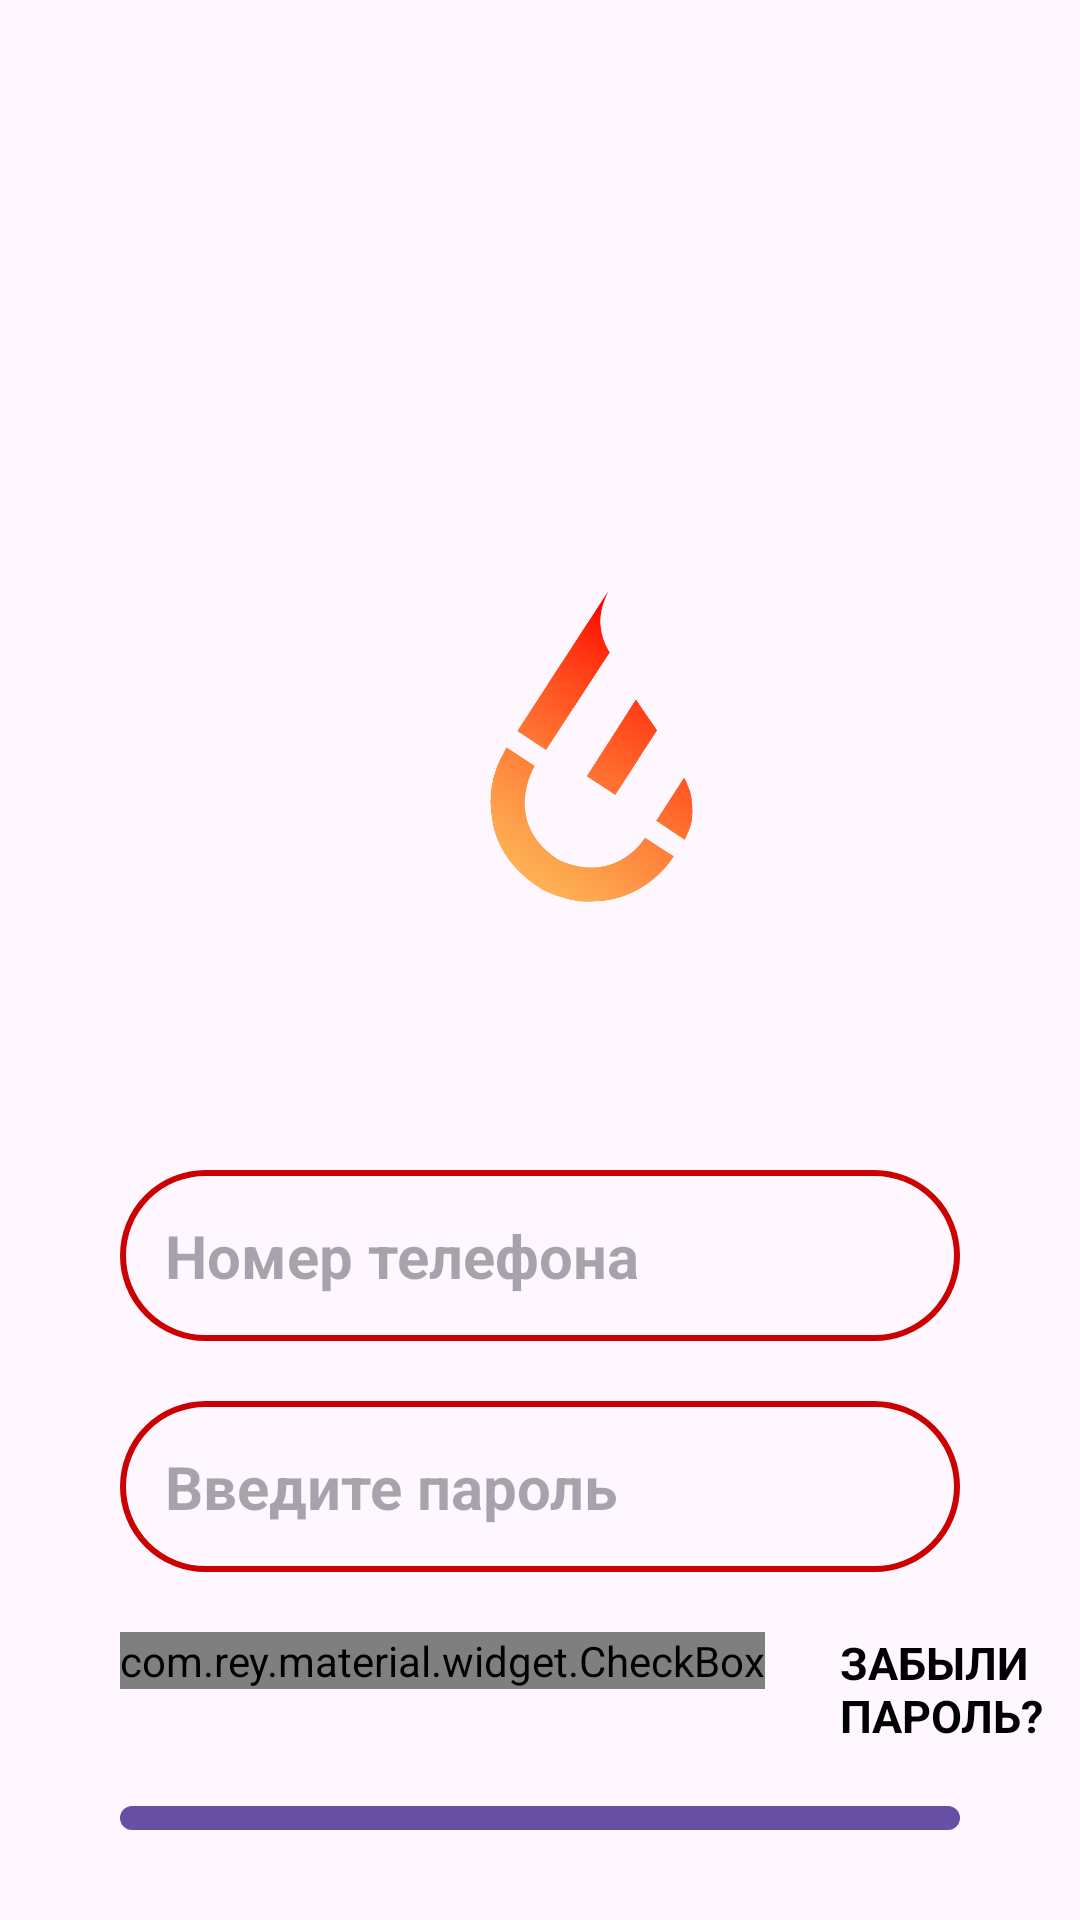

This screen was rendered from an Android layout file. Write that file and the resources it references.
<!-- AndroidManifest.xml: application theme Theme.Firestore_kg -->
<!-- res/layout/activity_login.xml -->
<?xml version="1.0" encoding="utf-8"?>
<RelativeLayout xmlns:android="http://schemas.android.com/apk/res/android"
    xmlns:app="http://schemas.android.com/apk/res-auto"
    xmlns:tools="http://schemas.android.com/tools"
    android:id="@+id/main"
    android:layout_width="match_parent"
    android:layout_height="match_parent"
    tools:context=".LoginActivity">

    <ImageView
        android:id="@+id/app_logo"
        android:layout_width="250dp"
        android:layout_height="200dp"
        android:layout_marginLeft="70dp"
        android:layout_marginTop="150dp"
        android:src="@drawable/login_picture3" />

    <EditText
        android:id="@+id/login_phone_number"
        android:layout_width="match_parent"
        android:layout_height="wrap_content"
        android:layout_below="@+id/app_logo"
        android:layout_marginLeft="40dp"
        android:layout_marginTop="40dp"
        android:layout_marginRight="40dp"
        android:background="@drawable/input_desigh"
        android:hint="Номер телефона"
        android:inputType="number"
        android:padding="15dp"
        android:textColor="@android:color/holo_red_dark"
        android:textSize="20sp"
        android:textStyle="bold" />

    <EditText
        android:id="@+id/login_password"
        android:layout_width="match_parent"
        android:layout_height="wrap_content"
        android:layout_below="@+id/login_phone_number"
        android:layout_marginLeft="40dp"
        android:layout_marginTop="20dp"
        android:layout_marginRight="40dp"
        android:background="@drawable/input_desigh"
        android:hint="Введите пароль"
        android:inputType="text"
        android:padding="15dp"
        android:textColor="@android:color/holo_red_dark"
        android:textSize="20sp"
        android:textStyle="bold" />

    <LinearLayout
        android:id="@+id/linear_chekbox"
        android:layout_width="match_parent"
        android:layout_height="wrap_content"
        android:layout_below="@+id/login_password"
        android:layout_marginTop="20dp"
        android:orientation="horizontal">

        <com.rey.material.widget.CheckBox
            android:id="@+id/checkbox"
            android:layout_width="wrap_content"
            android:layout_height="wrap_content"
            style="@style/Material.Drawable.CheckBox"
            android:text="Запомнить меня"
            android:textColor="@android:color/black"
            android:textStyle="bold"
            android:textAllCaps="true"
            android:layout_marginLeft="40dp"

        />
        <TextView
            android:id="@+id/forget_password"
            android:layout_width="wrap_content"
            android:layout_height="wrap_content"
            android:text="Забыли пароль?"
            android:textColor="@android:color/black"
            android:textAllCaps="true"
            android:textStyle="bold"
            android:textSize="15sp"
            android:layout_marginLeft="25dp"
            />


    </LinearLayout>
    <Button
        android:id="@+id/login_button"
        android:layout_width="match_parent"
        android:layout_height="wrap_content"
        android:layout_below="@+id/linear_chekbox"
        android:layout_marginLeft="40dp"
        android:layout_marginTop="20dp"
        android:layout_marginRight="40dp"
        android:layout_marginBottom="30dp"
        android:background="@drawable/input_desigh"
        android:padding="15dp"
        android:text="Войти"
        android:textAllCaps="true"
        android:textColor="@android:color/white"
        android:textSize="15dp" />

    <TextView
        android:id="@+id/admin_panel"
        android:layout_width="wrap_content"
        android:layout_height="wrap_content"
        android:layout_below="@+id/login_button"
        android:layout_alignParentEnd="true"
        android:layout_marginRight="40dp"
        android:text="Для админа"
        android:textColor="@android:color/black"
        android:textAllCaps="true"
        android:textStyle="bold"
        android:textSize="15sp"
        />
    <TextView
        android:id="@+id/client_panel"
        android:layout_width="wrap_content"
        android:layout_height="wrap_content"
        android:layout_below="@+id/login_button"
        android:layout_marginLeft="40dp"
        android:layout_marginRight="40dp"
        android:text="Для клиентов"
        android:textColor="@android:color/black"
        android:textAllCaps="true"
        android:textStyle="bold"
        android:textSize="15sp"
        android:visibility="invisible"
        />
</RelativeLayout>
<!-- resources referenced by this layout -->
<resources>
  <!-- drawable input_desigh (drawable) -->
  <?xml version="1.0" encoding="utf-8"?>
  <shape xmlns:android="http://schemas.android.com/apk/res/android">
      <stroke
          android:color="@android:color/holo_red_dark"
          android:width="2dp">
      </stroke>
      <corners
          android:radius="40dp">
      </corners>
  </shape>
  <!-- drawable login_picture3: png bitmap (drawable, 39286 bytes) -->
  <style name="Theme.Firestore_kg" parent="Base.Theme.Firestore_kg" />
  <style name="Base.Theme.Firestore_kg" parent="Theme.Material3.DayNight.NoActionBar">
          
          
      </style>
</resources>
